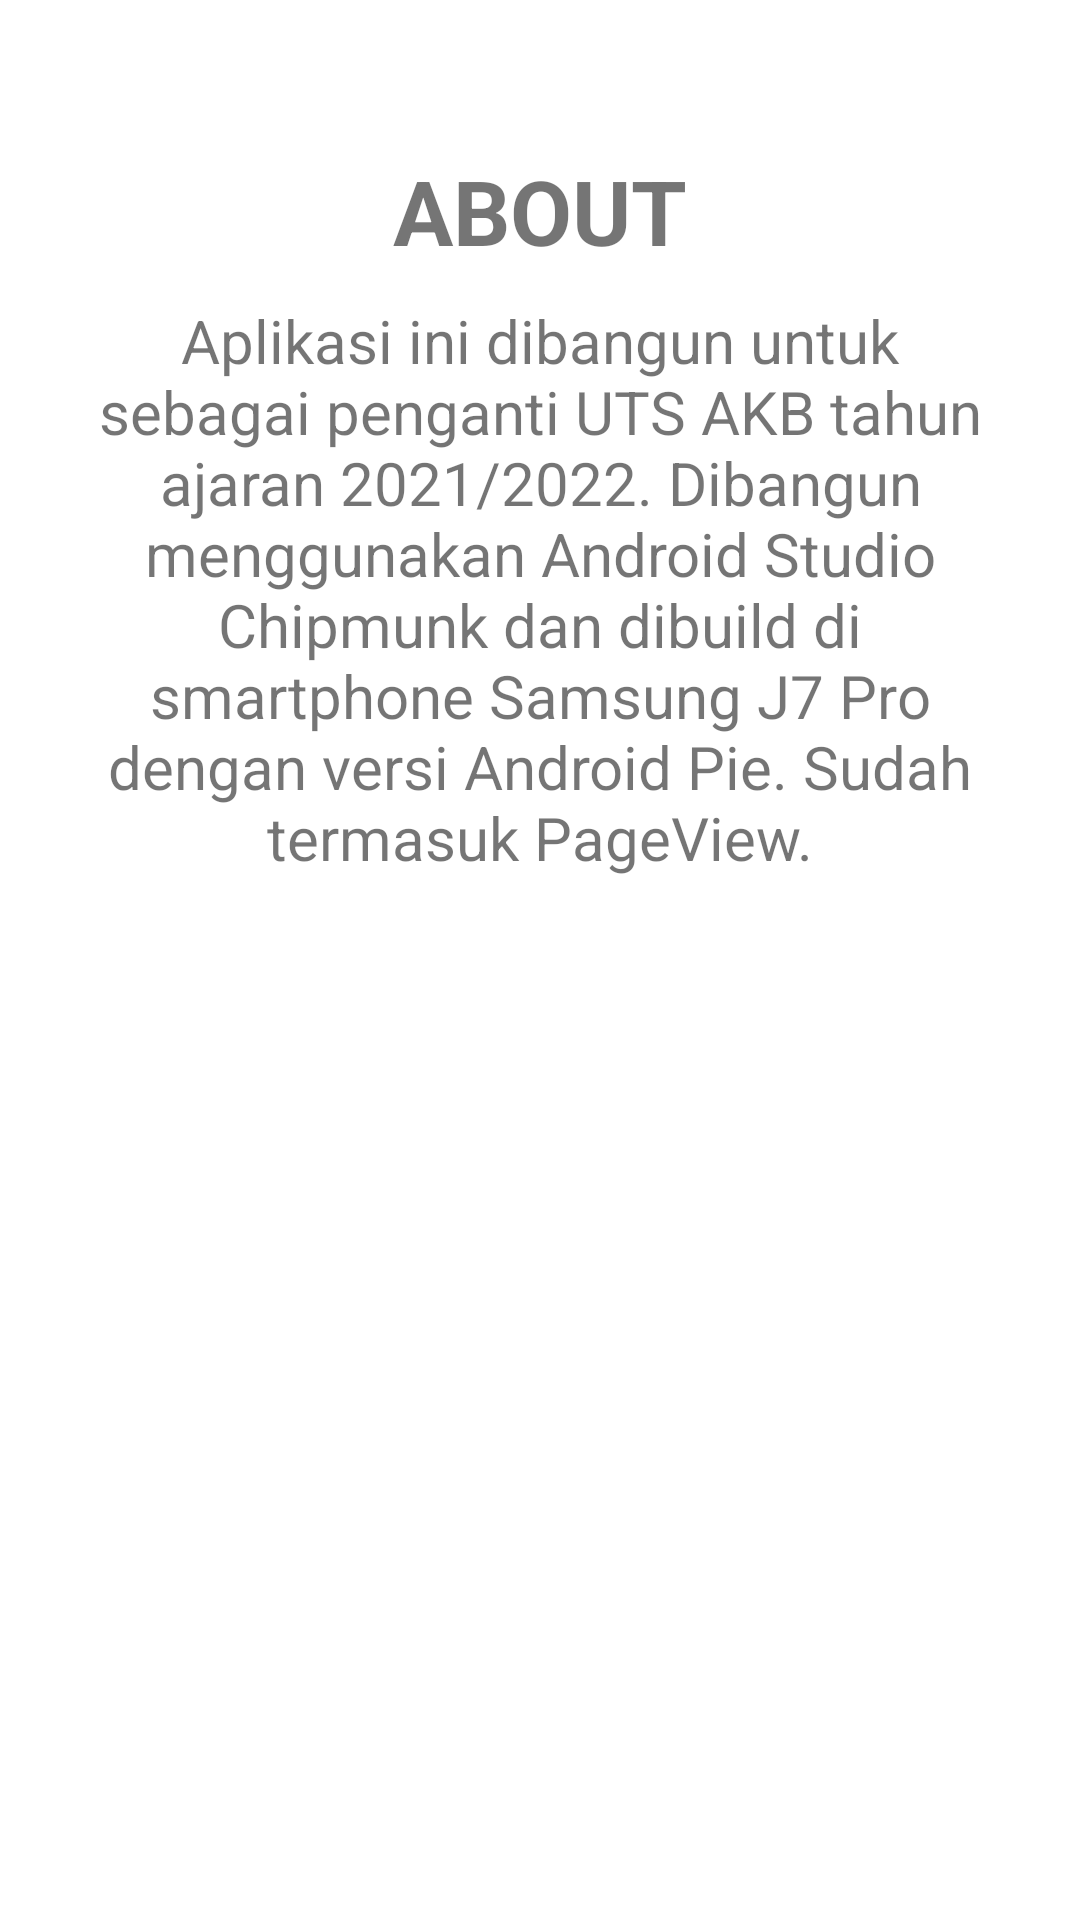

The Android layout XML behind this screen, and the referenced resources:
<!-- AndroidManifest.xml: application theme Theme.UTSAKB -->
<!-- res/layout/fragment_about.xml -->
<?xml version="1.0" encoding="utf-8"?>
<FrameLayout xmlns:android="http://schemas.android.com/apk/res/android"
    xmlns:tools="http://schemas.android.com/tools"
    android:layout_width="match_parent"
    android:layout_height="match_parent"
    tools:context=".ProfileFragment">

    
    <TextView
        android:id="@+id/aboutTitle"
        android:layout_width="wrap_content"
        android:layout_height="wrap_content"
        android:layout_gravity="center_horizontal"
        android:layout_marginTop="50dp"
        android:text="@string/about"
        android:textSize="30sp"
        android:textStyle="bold" />

    <TextView
        android:id="@+id/aboutText"
        android:layout_width="wrap_content"
        android:layout_height="wrap_content"
        android:layout_gravity="center_horizontal"
        android:layout_marginStart="20dp"
        android:layout_marginTop="100dp"
        android:layout_marginEnd="20dp"
        android:text="@string/about_text"
        android:textAlignment="center"
        android:textSize="20sp" />
</FrameLayout>
<!-- resources referenced by this layout -->
<resources>
  <string name="about">ABOUT</string>
  <string name="about_text">Aplikasi ini dibangun untuk sebagai penganti UTS AKB tahun ajaran 2021/2022. Dibangun menggunakan Android Studio Chipmunk dan dibuild di smartphone Samsung J7 Pro dengan versi Android Pie. Sudah termasuk PageView.</string>
  <style name="Theme.UTSAKB" parent="Theme.MaterialComponents.DayNight.DarkActionBar">
          
          <item name="colorPrimary">@color/purple_500</item>
          <item name="colorPrimaryVariant">@color/purple_700</item>
          <item name="colorOnPrimary">@color/white</item>
          
          <item name="colorSecondary">@color/teal_200</item>
          <item name="colorSecondaryVariant">@color/teal_700</item>
          <item name="colorOnSecondary">@color/black</item>
          
          <item name="android:statusBarColor" tools:targetApi="l">?attr/colorPrimaryVariant</item>
          
      </style>
  <!-- not gathered from this repository: default colours our renderer supplied (Android Studio template values) -->
  <color name="purple_500">#FF6200EE</color>
  <color name="purple_700">#FF3700B3</color>
  <color name="teal_200">#FF03DAC5</color>
  <color name="teal_700">#FF018786</color>
  <color name="black">#FF000000</color>
  <color name="white">#FFFFFFFF</color>
</resources>
